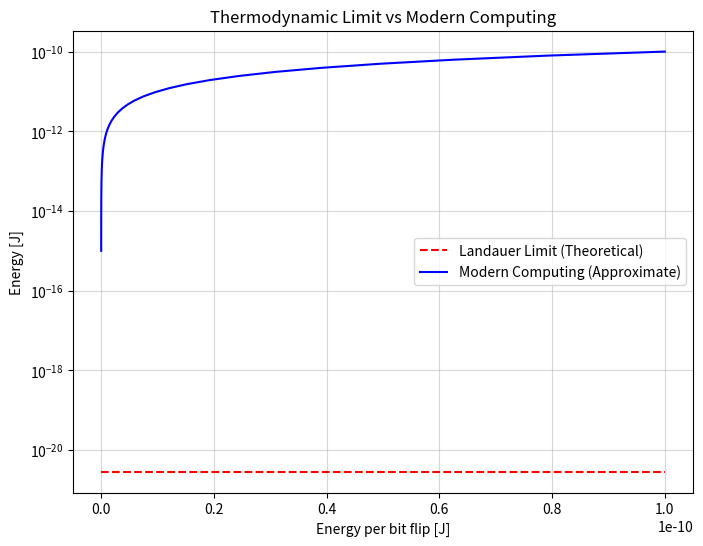

Reproduce this figure in Python. (Note: this script raises an exception after producing the figure.)
import matplotlib.pyplot as plt
import numpy as np

# Constants
kB = 1.38e-23  # J/K
T = 300        # K
landauer_limit_joules_per_bit = kB * T * np.log(2)

# Assume 1 FLOP involves roughly 10^3 to 10^4 bit flips for simplicity, 
# or just compare J/bit and J/FLOP separately.
# Let's compare energy per bit flip vs energy per FLOP.
# Landauer limit per bit flip:
e_landauer_bit = landauer_limit_joules_per_bit

# Modern computing estimates (very rough)
# A modern GPU might use ~10^-12 to 10^-15 Joules per operation/bit flip.
# Let's use a range.
modern_values = np.logspace(-15, -10, 50)

plt.figure(figsize=(8, 6))
plt.semilogy(modern_values, [e_landauer_bit]*len(modern_values), 'r--', label='Landauer Limit (Theoretical)')
plt.semilogy(modern_values, modern_values, 'b-', label='Modern Computing (Approximate)')

plt.xlabel('Energy per bit flip [J]')
plt.ylabel('Energy [J]')
plt.title('Thermodynamic Limit vs Modern Computing')
plt.grid(True, which="both", ls="-", alpha=0.5)
plt.legend()
plt.savefig('lectures/figures/thermodynamics_limit.pdf')
print("Saved thermodynamics_limit.pdf")
